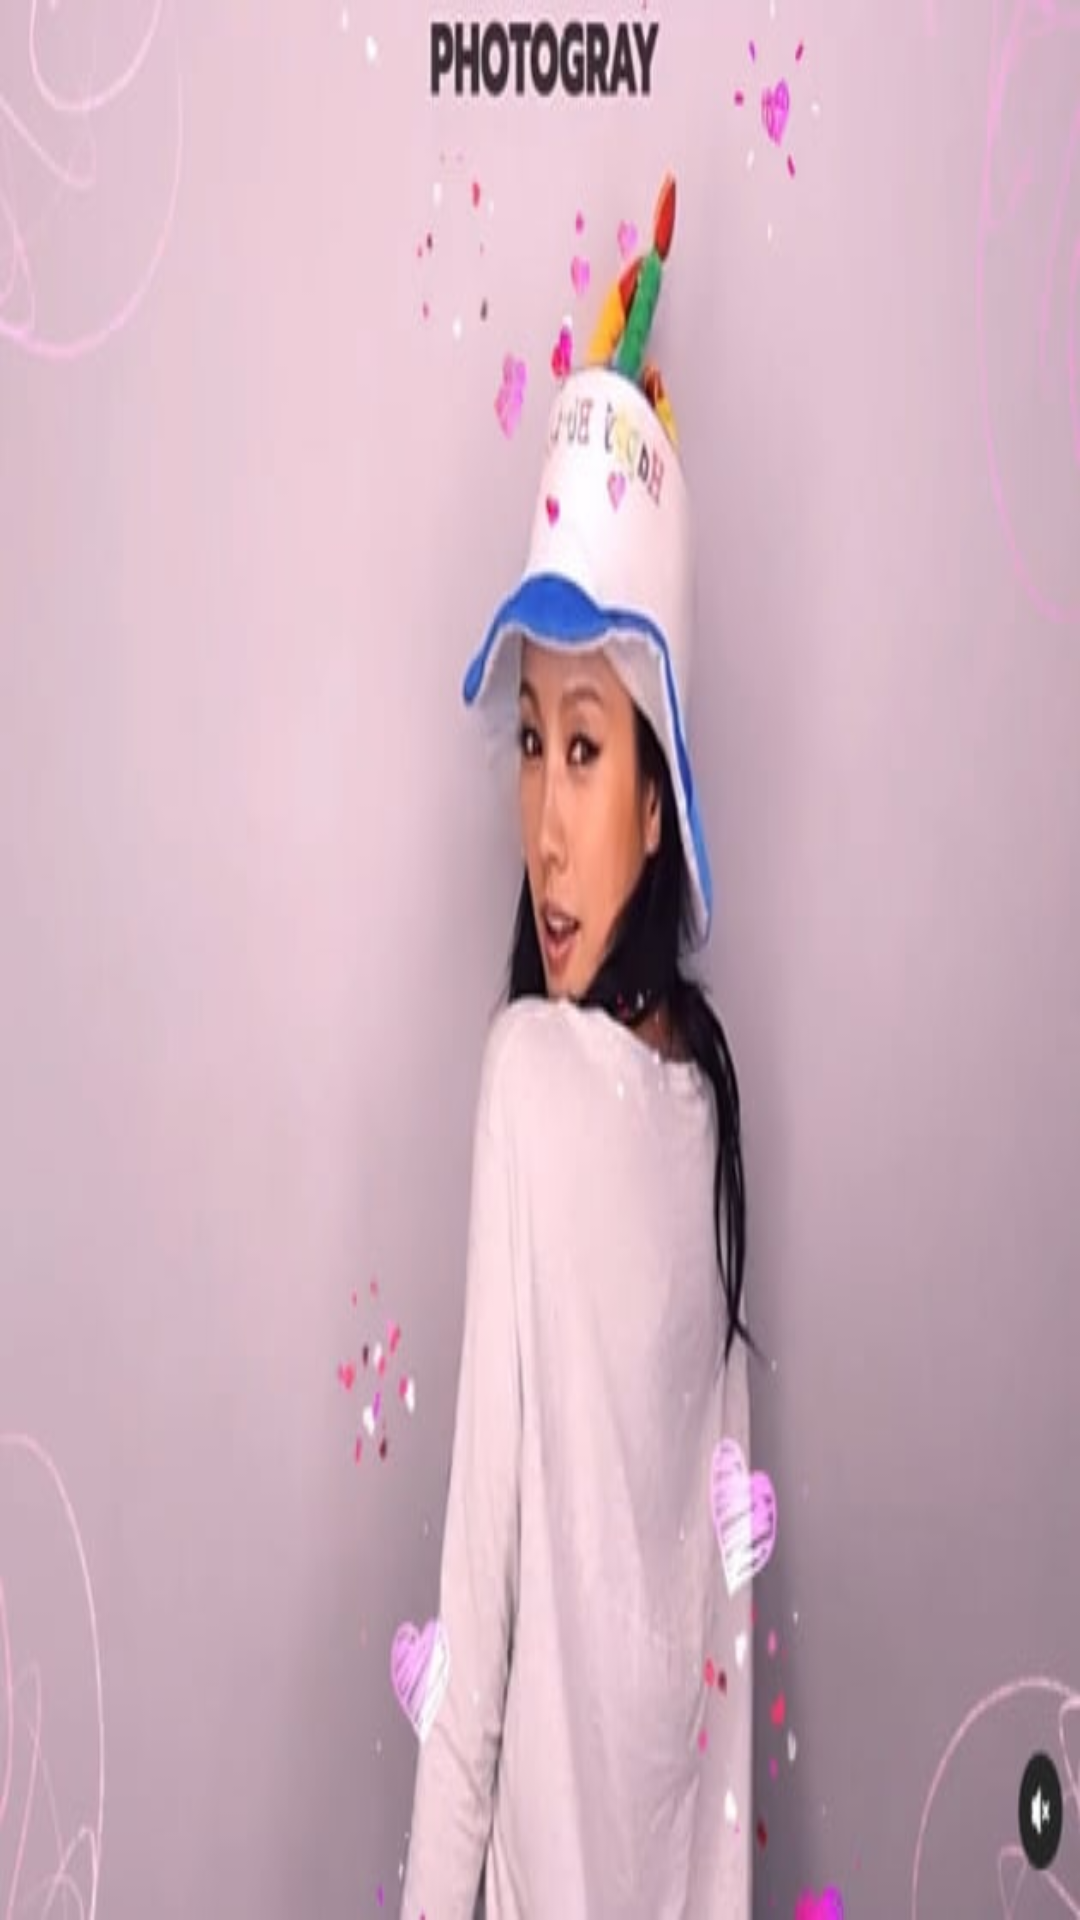

The Android layout XML behind this screen, and the referenced resources:
<!-- AndroidManifest.xml: application theme Theme.MyContacts -->
<!-- res/layout/fragment_contact_detail.xml -->
<?xml version="1.0" encoding="utf-8"?>
<FrameLayout xmlns:android="http://schemas.android.com/apk/res/android"
    xmlns:app="http://schemas.android.com/apk/res-auto"
    xmlns:tools="http://schemas.android.com/tools"
    android:layout_width="match_parent"
    android:layout_height="match_parent"
    tools:context=".ContactDetailFragment">

    
    
    
    
    
    <androidx.constraintlayout.widget.ConstraintLayout
        android:layout_width="match_parent"
        android:layout_height="match_parent">

        <ImageView
            android:id="@+id/imageView"
            android:layout_width="0dp"
            android:scaleType="fitXY"
            android:layout_height="match_parent"
            android:src="@drawable/hyoree"
            app:layout_constraintEnd_toEndOf="parent"
            app:layout_constraintStart_toStartOf="parent" />
    </androidx.constraintlayout.widget.ConstraintLayout>

</FrameLayout>
<!-- resources referenced by this layout -->
<resources>
  <!-- drawable hyoree: jpg bitmap (drawable, 22253 bytes) -->
  <style name="Theme.MyContacts" parent="Theme.MaterialComponents.DayNight.DarkActionBar">
          <item name="windowNoTitle">true</item>
          
          <item name="colorPrimary">@color/purple_500</item>
          <item name="colorPrimaryVariant">@color/purple_700</item>
          <item name="colorOnPrimary">@color/white</item>
          
          <item name="colorSecondary">@color/teal_200</item>
          <item name="colorSecondaryVariant">@color/teal_700</item>
          <item name="colorOnSecondary">@color/black</item>
          
          <item name="android:statusBarColor">?attr/colorPrimaryVariant</item>
          
      </style>
  <color name="purple_500">#FF6200EE</color>
  <color name="purple_700">#FF3700B3</color>
  <color name="white">#FFFFFFFF</color>
  <color name="teal_200">#FF03DAC5</color>
  <color name="teal_700">#FF018786</color>
  <color name="black">#FF000000</color>
</resources>
